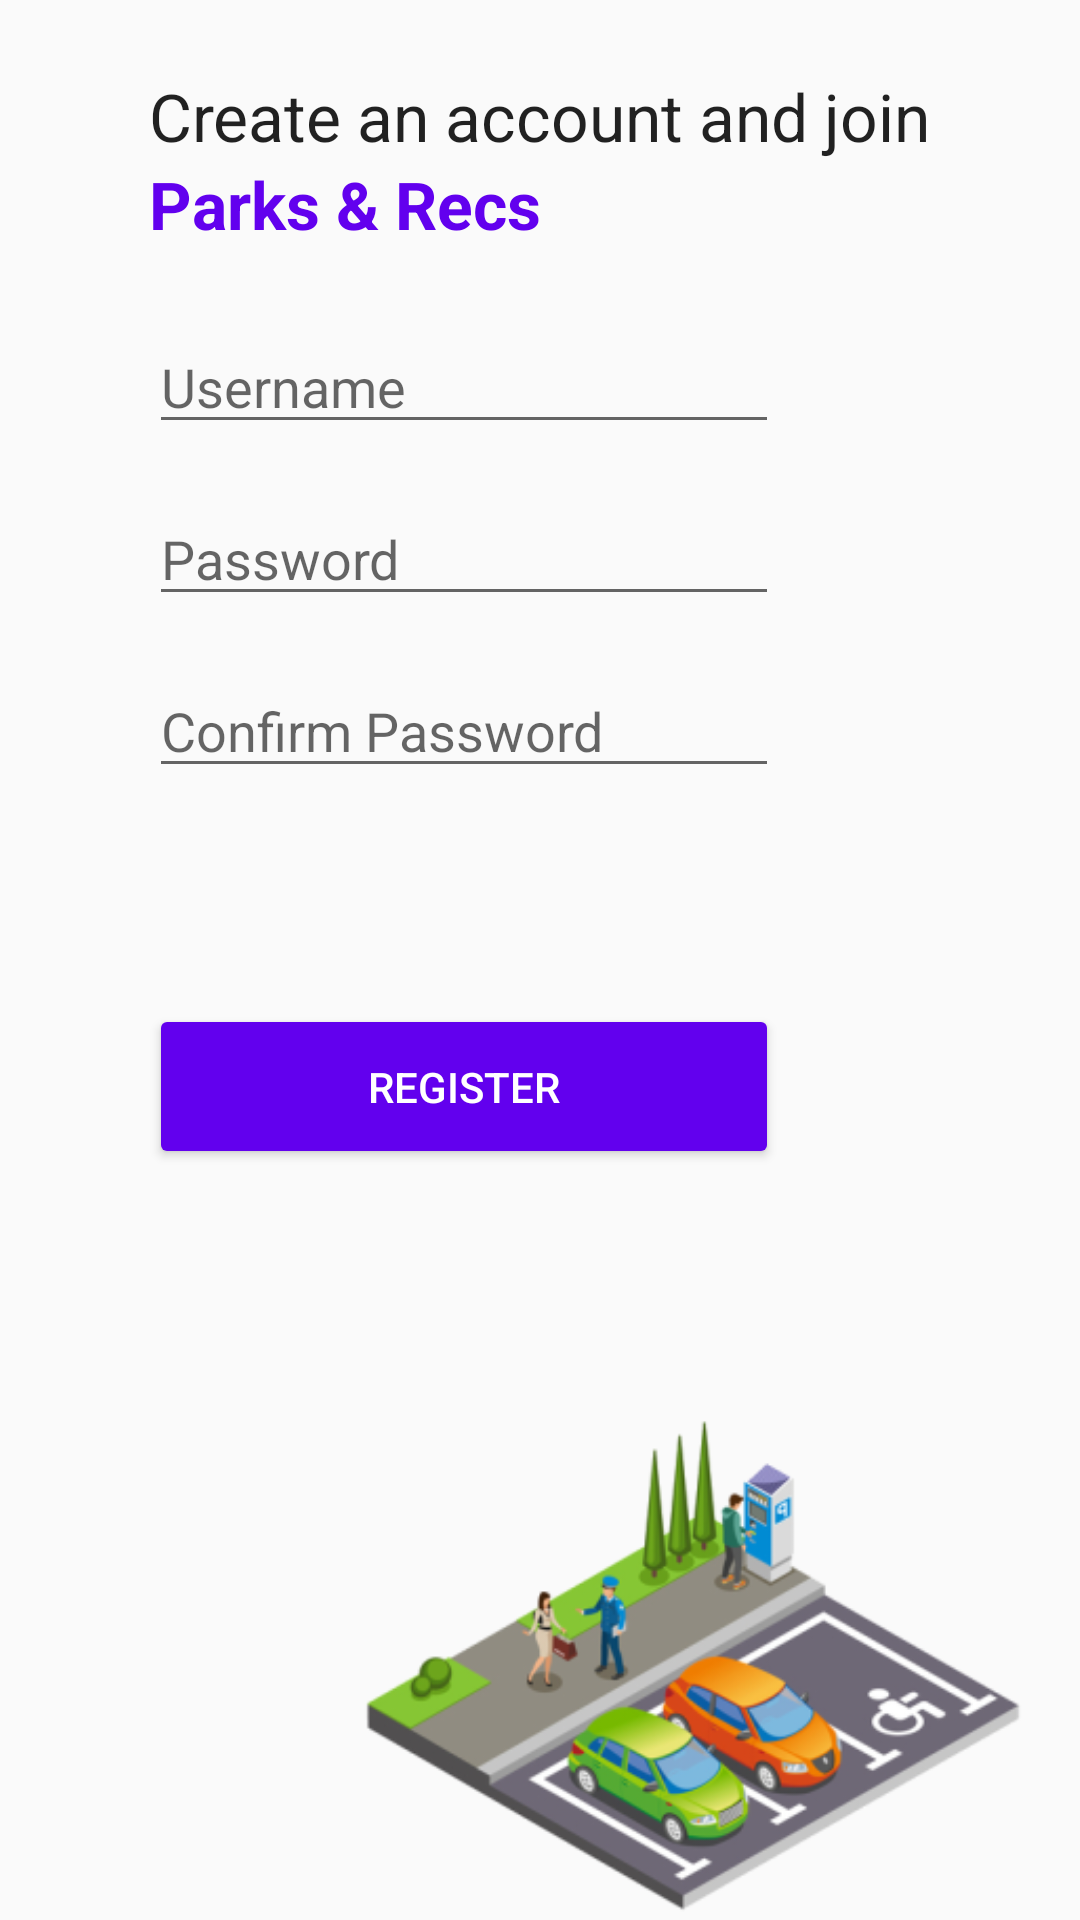

Write the Android layout XML for this screen, with the resource values it uses.
<!-- AndroidManifest.xml: application theme Theme.AppCompat.Light.NoActionBar -->
<!-- res/layout/fragment_register.xml -->
<?xml version="1.0" encoding="utf-8"?>
<androidx.constraintlayout.widget.ConstraintLayout xmlns:android="http://schemas.android.com/apk/res/android"
    xmlns:app="http://schemas.android.com/apk/res-auto"
    xmlns:tools="http://schemas.android.com/tools"
    android:layout_width="match_parent"
    android:layout_height="match_parent"
    tools:context=".RegisterFragment">

    


    <TextView
        android:id="@+id/register_title1"
        android:layout_width="wrap_content"
        android:layout_height="wrap_content"
        android:layout_marginTop="24dp"
        android:text="@string/register_form_title1"
        android:textAppearance="@style/TextAppearance.AppCompat.Large"
        app:layout_constraintEnd_toEndOf="parent"
        app:layout_constraintStart_toStartOf="parent"
        app:layout_constraintTop_toTopOf="parent" />

    <TextView
        android:id="@+id/register_title2"
        android:layout_width="wrap_content"
        android:layout_height="wrap_content"
        android:text="@string/register_form_title2"
        android:textAppearance="@style/TextAppearance.AppCompat.Large"
        android:textColor="@color/design_default_color_primary"
        android:textStyle="bold"
        app:layout_constraintStart_toStartOf="@+id/register_title1"
        app:layout_constraintTop_toBottomOf="@+id/register_title1" />


    <EditText
        android:id="@+id/username_register"
        android:layout_width="wrap_content"
        android:layout_height="wrap_content"
        android:layout_marginTop="24dp"
        android:autofillHints="@string/username_hint"
        android:ems="10"
        android:hint="@string/username_hint"
        android:inputType="text"
        app:layout_constraintStart_toStartOf="@+id/register_title2"
        app:layout_constraintTop_toBottomOf="@+id/register_title2" />

    <EditText
        android:id="@+id/password_register"
        android:layout_width="wrap_content"
        android:layout_height="wrap_content"
        android:layout_marginTop="16dp"
        android:autofillHints="@string/password_hint"
        android:ems="10"
        android:hint="@string/password_hint"
        android:inputType="textPassword"
        app:layout_constraintStart_toStartOf="@+id/username_register"
        app:layout_constraintTop_toBottomOf="@+id/username_register" />

    <EditText
        android:id="@+id/password_register_confirm"
        android:layout_width="wrap_content"
        android:layout_height="wrap_content"
        android:layout_marginTop="16dp"
        android:autofillHints="@string/password_confirm_hint"
        android:ems="10"
        android:hint="@string/password_confirm_hint"
        android:inputType="textPassword"
        app:layout_constraintStart_toStartOf="@+id/password_register"
        app:layout_constraintTop_toBottomOf="@+id/password_register" />

    <Button
        android:id="@+id/register_btn"
        android:layout_width="0dp"
        android:layout_height="wrap_content"
        android:layout_marginTop="16dp"
        android:backgroundTint="@color/design_default_color_primary"
        android:padding="18dp"
        android:text="@string/register_btn"
        android:textColor="@color/cardview_light_background"
        app:layout_constraintEnd_toEndOf="@+id/tv_error_message_register"
        app:layout_constraintStart_toStartOf="@+id/tv_error_message_register"
        app:layout_constraintTop_toBottomOf="@+id/tv_error_message_register" />

    <ImageView
        android:id="@+id/parking_lot_register_img"
        android:layout_width="258dp"
        android:layout_height="227dp"
        android:contentDescription="@string/img_description"
        android:elevation="-10dp"
        android:rotationY="180"
        android:src="@mipmap/ic_parking_lot_register_foreground"
        android:translationY="30dp"
        app:layout_constraintBottom_toBottomOf="parent"
        app:layout_constraintEnd_toEndOf="parent" />

    <TextView
        android:id="@+id/tv_error_message_register"
        android:layout_width="0dp"
        android:layout_height="40dp"
        android:layout_marginTop="16dp"
        android:textSize="16sp"
        android:text="@string/empty_field"
        android:textAlignment="center"
        android:textColor="@color/redish"
        app:layout_constraintEnd_toEndOf="@+id/password_register_confirm"
        app:layout_constraintStart_toStartOf="@+id/password_register_confirm"
        app:layout_constraintTop_toBottomOf="@+id/password_register_confirm" />

</androidx.constraintlayout.widget.ConstraintLayout>
<!-- resources referenced by this layout -->
<resources>
  <item name="redish" type="color">#DD2020</item>
  <!-- mipmap ic_parking_lot_register_foreground: png bitmap (mipmap-hdpi, 17251 bytes) -->
  <string name="empty_field"> </string>
  <string name="img_description">This is an image</string>
  <string name="password_confirm_hint">Confirm Password</string>
  <string name="password_hint">Password</string>
  <string name="register_btn">Register</string>
  <string name="register_form_title1">Create an account and join</string>
  <string name="register_form_title2">Parks &amp; Recs</string>
  <string name="username_hint">Username</string>
</resources>
